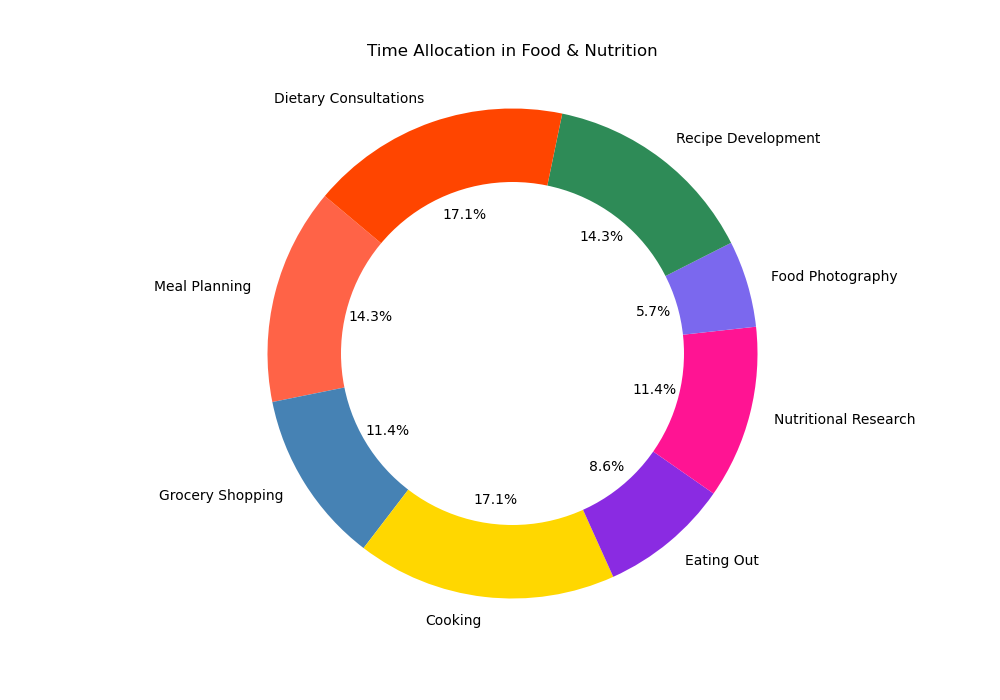

The table this chart was drawn from, first rows:
Activity, Hours, Color
Meal Planning, 5, #FF6347
Grocery Shopping, 4, #4682B4
Cooking, 6, #FFD700
Eating Out, 3, #8A2BE2
Nutritional Research, 4, #FF1493
Food Photography, 2, #7B68EE
Recipe Development, 5, #2E8B57
Dietary Consultations, 6, #FF4500
